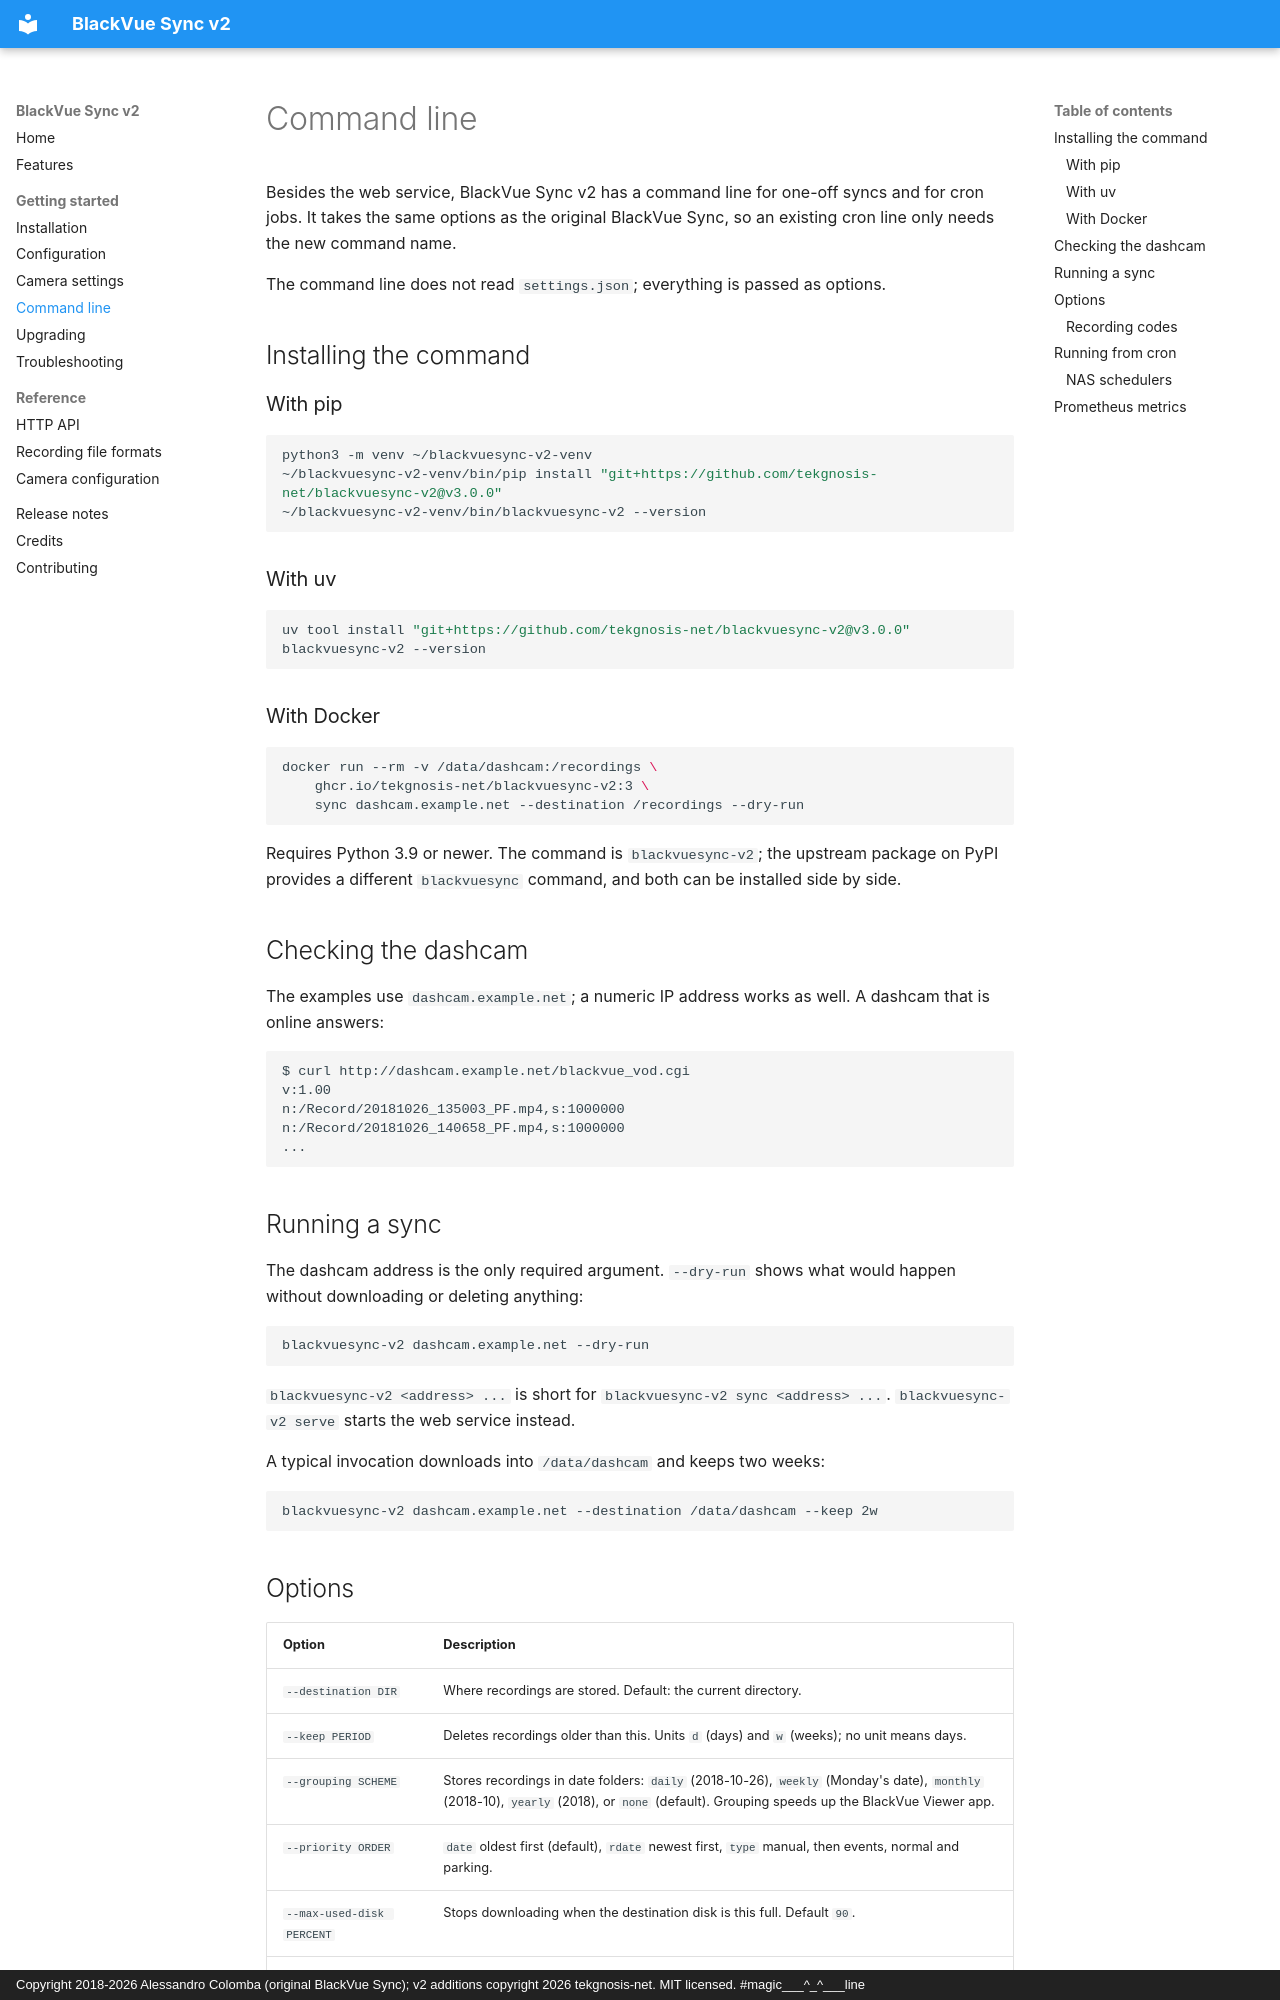

repository: tekgnosis-net/blackvuesync-v2 · page: guide/cli/index.html · generator: mkdocs · copyright: Copyright 2018-2026 Alessandro Colomba (original BlackVue Sync); v2 additions copyright 2026 tekgnosis-net. MIT licensed. #magic___^_^___line

# Command line

Besides the web service, BlackVue Sync v2 has a command line for one-off
syncs and for cron jobs. It takes the same options as the original BlackVue
Sync, so an existing cron line only needs the new command name.

The command line does not read `settings.json`; everything is passed as
options.

## Installing the command

### With pip

```sh
python3 -m venv ~/blackvuesync-v2-venv
~/blackvuesync-v2-venv/bin/pip install "git+https://github.com/tekgnosis-net/blackvuesync-v2@v3.0.0"
~/blackvuesync-v2-venv/bin/blackvuesync-v2 --version
```

### With uv

```sh
uv tool install "git+https://github.com/tekgnosis-net/blackvuesync-v2@v3.0.0"
blackvuesync-v2 --version
```

### With Docker

```sh
docker run --rm -v /data/dashcam:/recordings \
    ghcr.io/tekgnosis-net/blackvuesync-v2:3 \
    sync dashcam.example.net --destination /recordings --dry-run
```

Requires Python 3.9 or newer. The command is `blackvuesync-v2`; the upstream
package on PyPI provides a different `blackvuesync` command, and both can be
installed side by side.

## Checking the dashcam

The examples use `dashcam.example.net`; a numeric IP address works as well.
A dashcam that is online answers:

```sh
$ curl http://dashcam.example.net/blackvue_vod.cgi
v:1.00
n:/Record/20181026_135003_PF.mp4,s:1000000
n:/Record/20181026_140658_PF.mp4,s:1000000
...
```

## Running a sync

The dashcam address is the only required argument. `--dry-run` shows what
would happen without downloading or deleting anything:

```sh
blackvuesync-v2 dashcam.example.net --dry-run
```

`blackvuesync-v2 <address> ...` is short for
`blackvuesync-v2 sync <address> ...`. `blackvuesync-v2 serve` starts the web
service instead.

A typical invocation downloads into `/data/dashcam` and keeps two weeks:

```sh
blackvuesync-v2 dashcam.example.net --destination /data/dashcam --keep 2w
```
